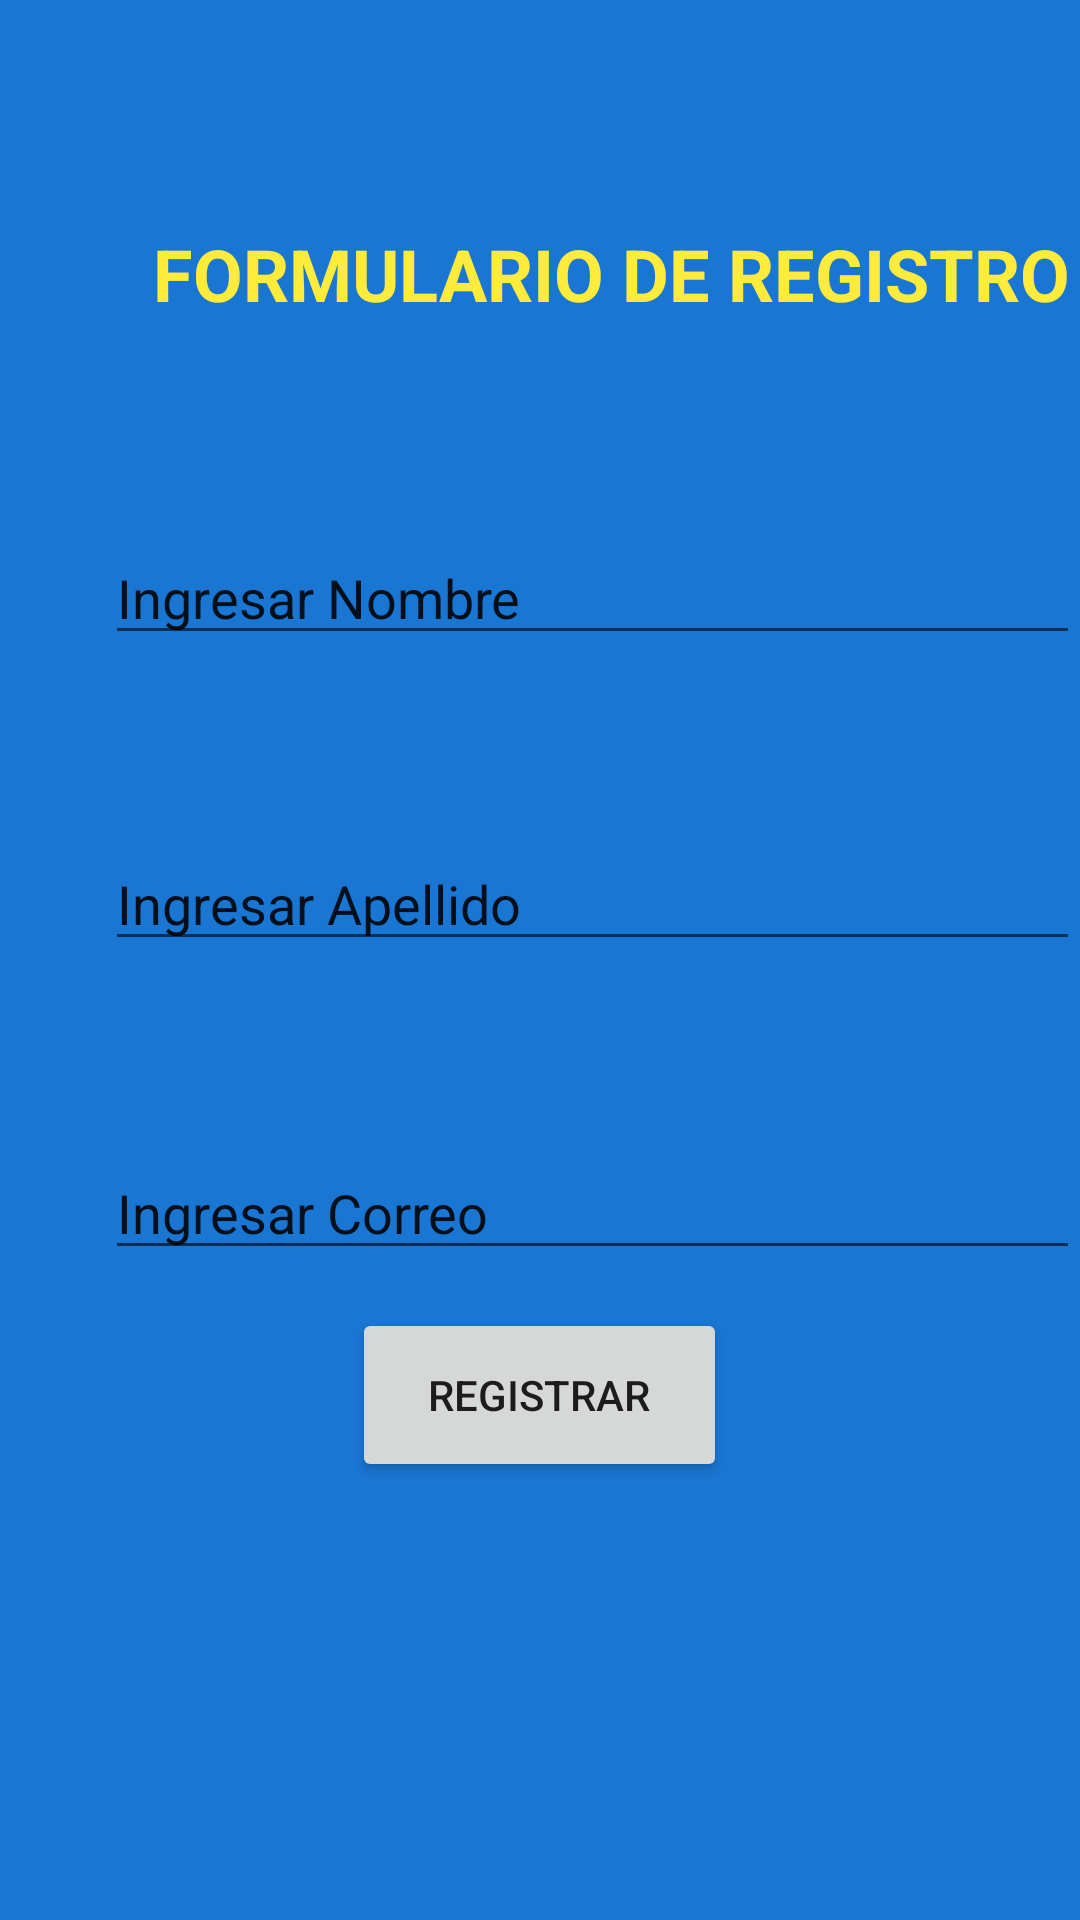

Produce the Android XML layout that renders to this screen, including the resource entries it uses.
<!-- AndroidManifest.xml: application theme Theme.OnlineBackup -->
<!-- res/layout/activity_registro.xml -->
<?xml version="1.0" encoding="utf-8"?>
<RelativeLayout xmlns:android="http://schemas.android.com/apk/res/android"
    xmlns:app="http://schemas.android.com/apk/res-auto"
    xmlns:tools="http://schemas.android.com/tools"
    android:layout_width="match_parent"
    android:layout_height="match_parent"
    android:background="#1976D2"
    app:layout_constraintEnd_toEndOf="parent"
    app:layout_constraintEnd_toStartOf="parent"
    app:layout_constraintStart_toEndOf="parent"
    tools:context=".RegistroActivity">


    <TextView
        android:id="@+id/Titulo"
        android:layout_width="wrap_content"
        android:layout_height="wrap_content"
        android:layout_alignParentStart="true"
        android:layout_alignParentTop="true"
        android:layout_centerHorizontal="true"
        android:layout_marginStart="51dp"
        android:layout_marginTop="75dp"
        android:text="FORMULARIO DE REGISTRO"
        android:textColor="#FFEB3B"
        android:textSize="24sp"
        android:textStyle="bold" />

    <EditText
        android:id="@+id/Nombre"
        android:layout_width="match_parent"
        android:layout_height="wrap_content"
        android:layout_alignParentStart="true"
        android:layout_alignParentTop="true"
        android:layout_centerInParent="true"
        android:layout_marginStart="35dp"
        android:layout_marginTop="177dp"
        android:ems="10"
        android:inputType="textPersonName"
        android:text="Ingresar Nombre" />

    <EditText
        android:id="@+id/Apellido"
        android:layout_width="match_parent"
        android:layout_height="wrap_content"
        android:layout_alignParentStart="true"
        android:layout_alignParentTop="true"
        android:layout_centerInParent="true"
        android:layout_marginStart="35dp"
        android:layout_marginTop="279dp"
        android:ems="10"
        android:inputType="textPersonName"
        android:text="Ingresar Apellido" />

    <EditText
        android:id="@+id/Correo"
        android:layout_width="match_parent"
        android:layout_height="wrap_content"
        android:layout_alignParentStart="true"
        android:layout_alignParentTop="true"
        android:layout_centerInParent="true"
        android:layout_marginStart="35dp"
        android:layout_marginTop="382dp"
        android:ems="10"
        android:inputType="textPersonName"
        android:text="Ingresar Correo " />

    <Button
        android:id="@+id/Registro"
        android:layout_width="125dp"
        android:layout_height="58dp"
        android:layout_alignParentBottom="true"
        android:layout_centerHorizontal="true"
        android:layout_marginBottom="146dp"
        android:text="Registrar" />

</RelativeLayout>
<!-- resources referenced by this layout -->
<resources>
  <style name="Theme.OnlineBackup" parent="Theme.MaterialComponents.DayNight.DarkActionBar">
          
          <item name="colorPrimary">@color/purple_500</item>
          <item name="colorPrimaryVariant">@color/purple_700</item>
          <item name="colorOnPrimary">@color/white</item>
          
          <item name="colorSecondary">@color/teal_200</item>
          <item name="colorSecondaryVariant">@color/teal_700</item>
          <item name="colorOnSecondary">@color/black</item>
          
          <item name="android:statusBarColor">?attr/colorPrimaryVariant</item>
          
      </style>
  <!-- not gathered from this repository: default colours our renderer supplied (Android Studio template values) -->
  <color name="purple_500">#FF6200EE</color>
  <color name="purple_700">#FF3700B3</color>
  <color name="teal_200">#FF03DAC5</color>
  <color name="teal_700">#FF018786</color>
  <color name="black">#FF000000</color>
  <color name="white">#FFFFFFFF</color>
</resources>
